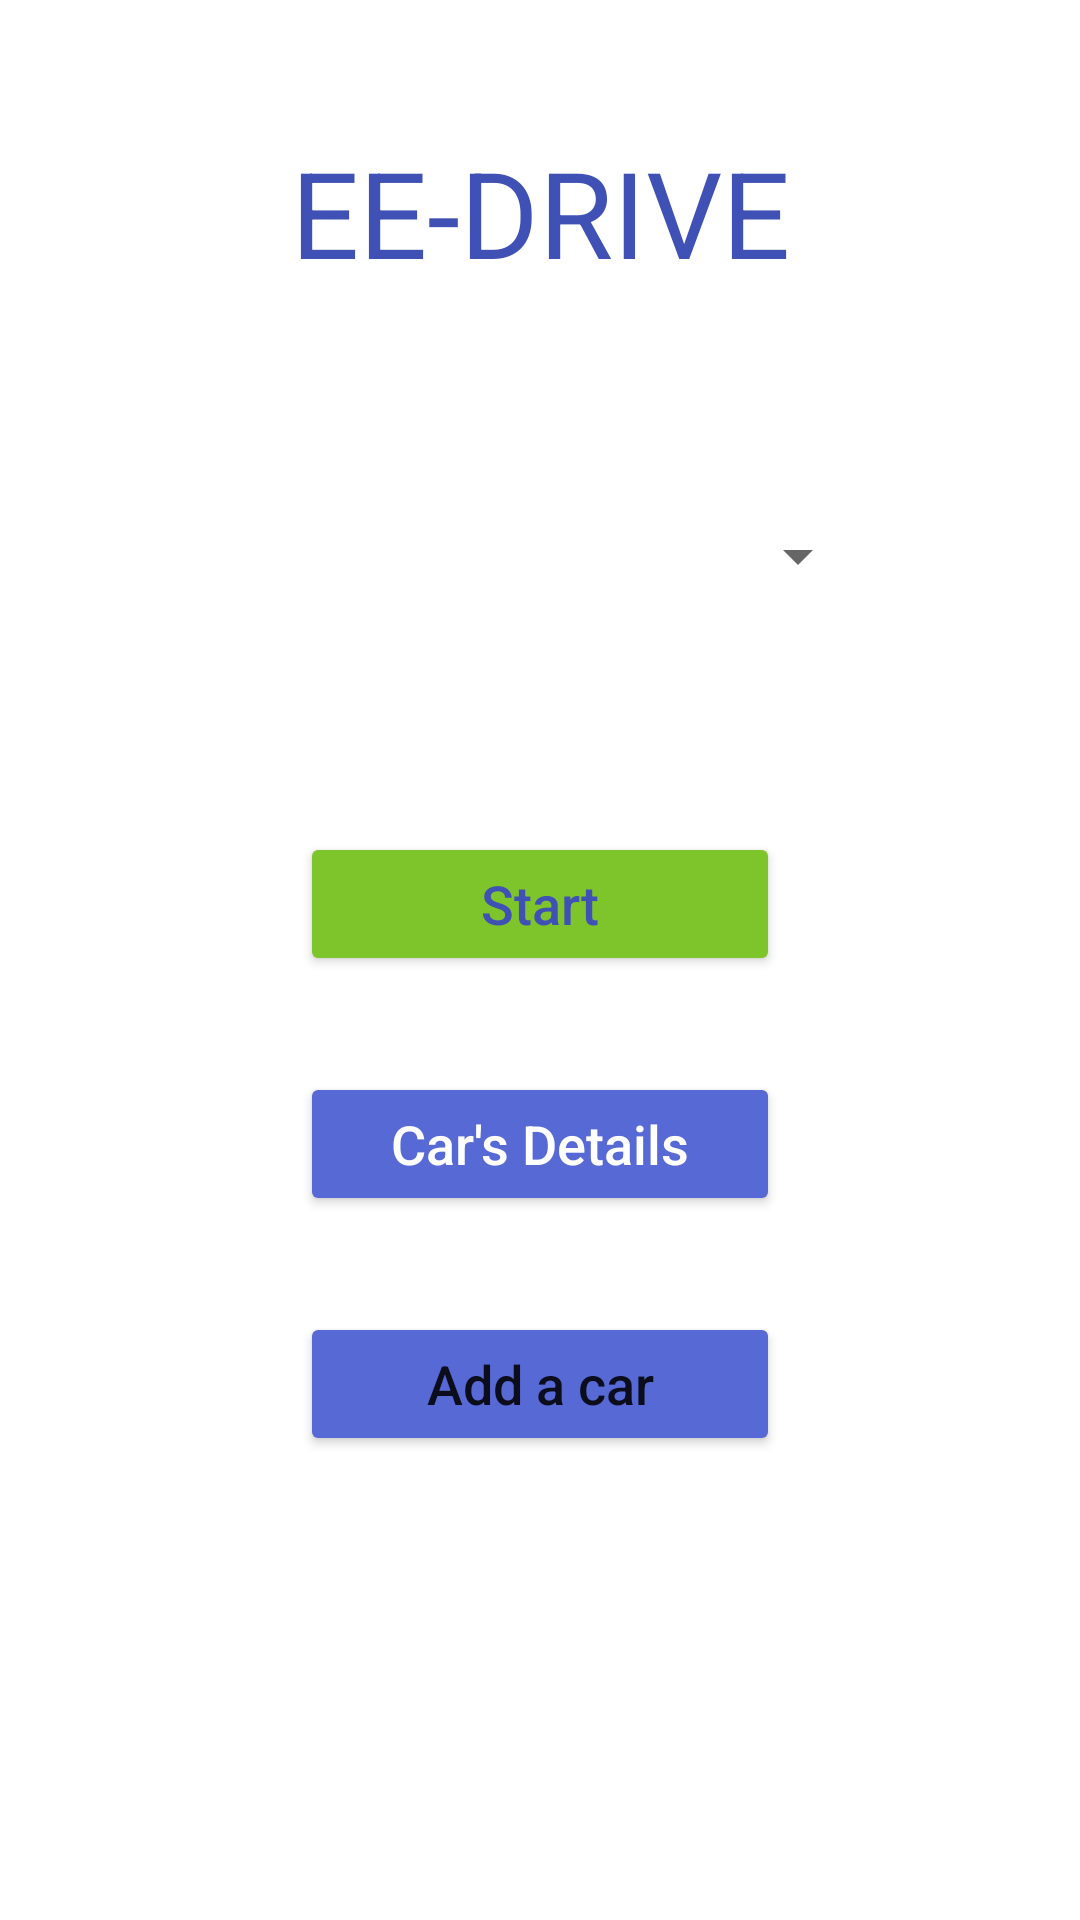

Here is an Android app screen rendered from its layout file. Give the layout XML and the strings, colors and styles it references.
<!-- AndroidManifest.xml: application theme Theme.EEDriveFinal -->
<!-- res/layout/fragment_main_screen.xml -->
<?xml version="1.0" encoding="utf-8"?>
<androidx.constraintlayout.widget.ConstraintLayout xmlns:android="http://schemas.android.com/apk/res/android"
    xmlns:app="http://schemas.android.com/apk/res-auto"
    xmlns:tools="http://schemas.android.com/tools"
    android:layout_width="match_parent"
    android:layout_height="match_parent"
    tools:context=".view.MainScreenFragment">

    <TextView
        android:id="@+id/main_title_txt"
        android:layout_width="wrap_content"
        android:layout_height="wrap_content"
        android:layout_marginStart="100dp"
        android:layout_marginLeft="100dp"
        android:layout_marginTop="44dp"
        android:layout_marginEnd="100dp"
        android:layout_marginRight="100dp"
        android:text="EE-DRIVE"
        android:textColor="#3F51B5"
        android:textSize="40sp"
        app:layout_constraintEnd_toEndOf="parent"
        app:layout_constraintStart_toStartOf="parent"
        app:layout_constraintTop_toTopOf="parent" />

    <TextView
        android:id="@+id/textViewDebug"
        android:layout_width="wrap_content"
        android:layout_height="wrap_content"
        android:layout_marginStart="24dp"
        android:layout_marginTop="80dp"
        android:layout_marginEnd="24dp"
        android:textColor="#3F51B5"
        android:textSize="20sp"
        app:layout_constraintEnd_toEndOf="parent"
        app:layout_constraintStart_toStartOf="parent"
        app:layout_constraintTop_toTopOf="parent" />

    <Button
        android:id="@+id/main_start_btn"
        android:layout_width="0dp"
        android:layout_height="wrap_content"
        android:layout_marginStart="100dp"
        android:layout_marginLeft="100dp"
        android:layout_marginTop="180dp"
        android:layout_marginEnd="100dp"
        android:layout_marginRight="100dp"
        android:text="Start"
        android:textAllCaps="false"
        android:textColor="#3F51B5"
        android:textSize="18sp"
        app:backgroundTint="#7EC52C"
        app:layout_constraintEnd_toEndOf="parent"
        app:layout_constraintStart_toStartOf="parent"
        app:layout_constraintTop_toBottomOf="@+id/main_title_txt" />

    <Button
        android:id="@+id/main_carsDetails_btn"
        android:layout_width="0dp"
        android:layout_height="wrap_content"
        android:layout_marginStart="100dp"
        android:layout_marginLeft="100dp"
        android:layout_marginTop="32dp"
        android:layout_marginEnd="100dp"
        android:layout_marginRight="100dp"
        android:text="Car's Details"
        android:textAllCaps="false"
        android:textColor="#FFFFFF"
        android:textSize="18sp"
        app:backgroundTint="#5669D5"
        app:layout_constraintEnd_toEndOf="parent"
        app:layout_constraintStart_toStartOf="parent"
        app:layout_constraintTop_toBottomOf="@+id/main_start_btn" />

    <Button
        android:id="@+id/main_EndDrive_btn"
        android:layout_width="0dp"
        android:layout_height="wrap_content"
        android:layout_marginStart="100dp"
        android:layout_marginLeft="100dp"
        android:layout_marginTop="32dp"
        android:layout_marginEnd="100dp"
        android:layout_marginRight="100dp"
        android:text="Add a car"
        android:textAllCaps="false"
        android:textSize="18sp"
        app:backgroundTint="#5669D5"
        app:layout_constraintEnd_toEndOf="parent"
        app:layout_constraintStart_toStartOf="parent"
        app:layout_constraintTop_toBottomOf="@+id/main_carsDetails_btn" />

    <Spinner
        android:id="@+id/main_spinner"
        android:layout_width="match_parent"
        android:layout_height="wrap_content"
        android:layout_marginStart="70dp"
        android:layout_marginTop="76dp"
        android:layout_marginEnd="70dp"
        android:spinnerMode="dialog"

        app:layout_constraintEnd_toEndOf="parent"
        app:layout_constraintHorizontal_bias="0.0"
        app:layout_constraintStart_toStartOf="parent"
        app:layout_constraintTop_toBottomOf="@+id/main_title_txt" />



</androidx.constraintlayout.widget.ConstraintLayout>
<!-- resources referenced by this layout -->
<resources>
  <style name="Theme.EEDriveFinal" parent="Theme.MaterialComponents.DayNight.NoActionBar">
          
          <item name="colorPrimary">@color/purple_500</item>
          <item name="colorPrimaryVariant">@color/purple_700</item>
          <item name="colorOnPrimary">@color/white</item>
          
          <item name="colorSecondary">@color/teal_200</item>
          <item name="colorSecondaryVariant">@color/teal_700</item>
          <item name="colorOnSecondary">@color/black</item>
          
          <item name="android:statusBarColor" tools:targetApi="l">?attr/colorPrimaryVariant</item>
          
      </style>
  <color name="purple_500">#FF6200EE</color>
  <color name="purple_700">#FF3700B3</color>
  <color name="white">#FFFFFFFF</color>
  <color name="teal_200">#FF03DAC5</color>
  <color name="teal_700">#FF018786</color>
  <color name="black">#FF000000</color>
</resources>
